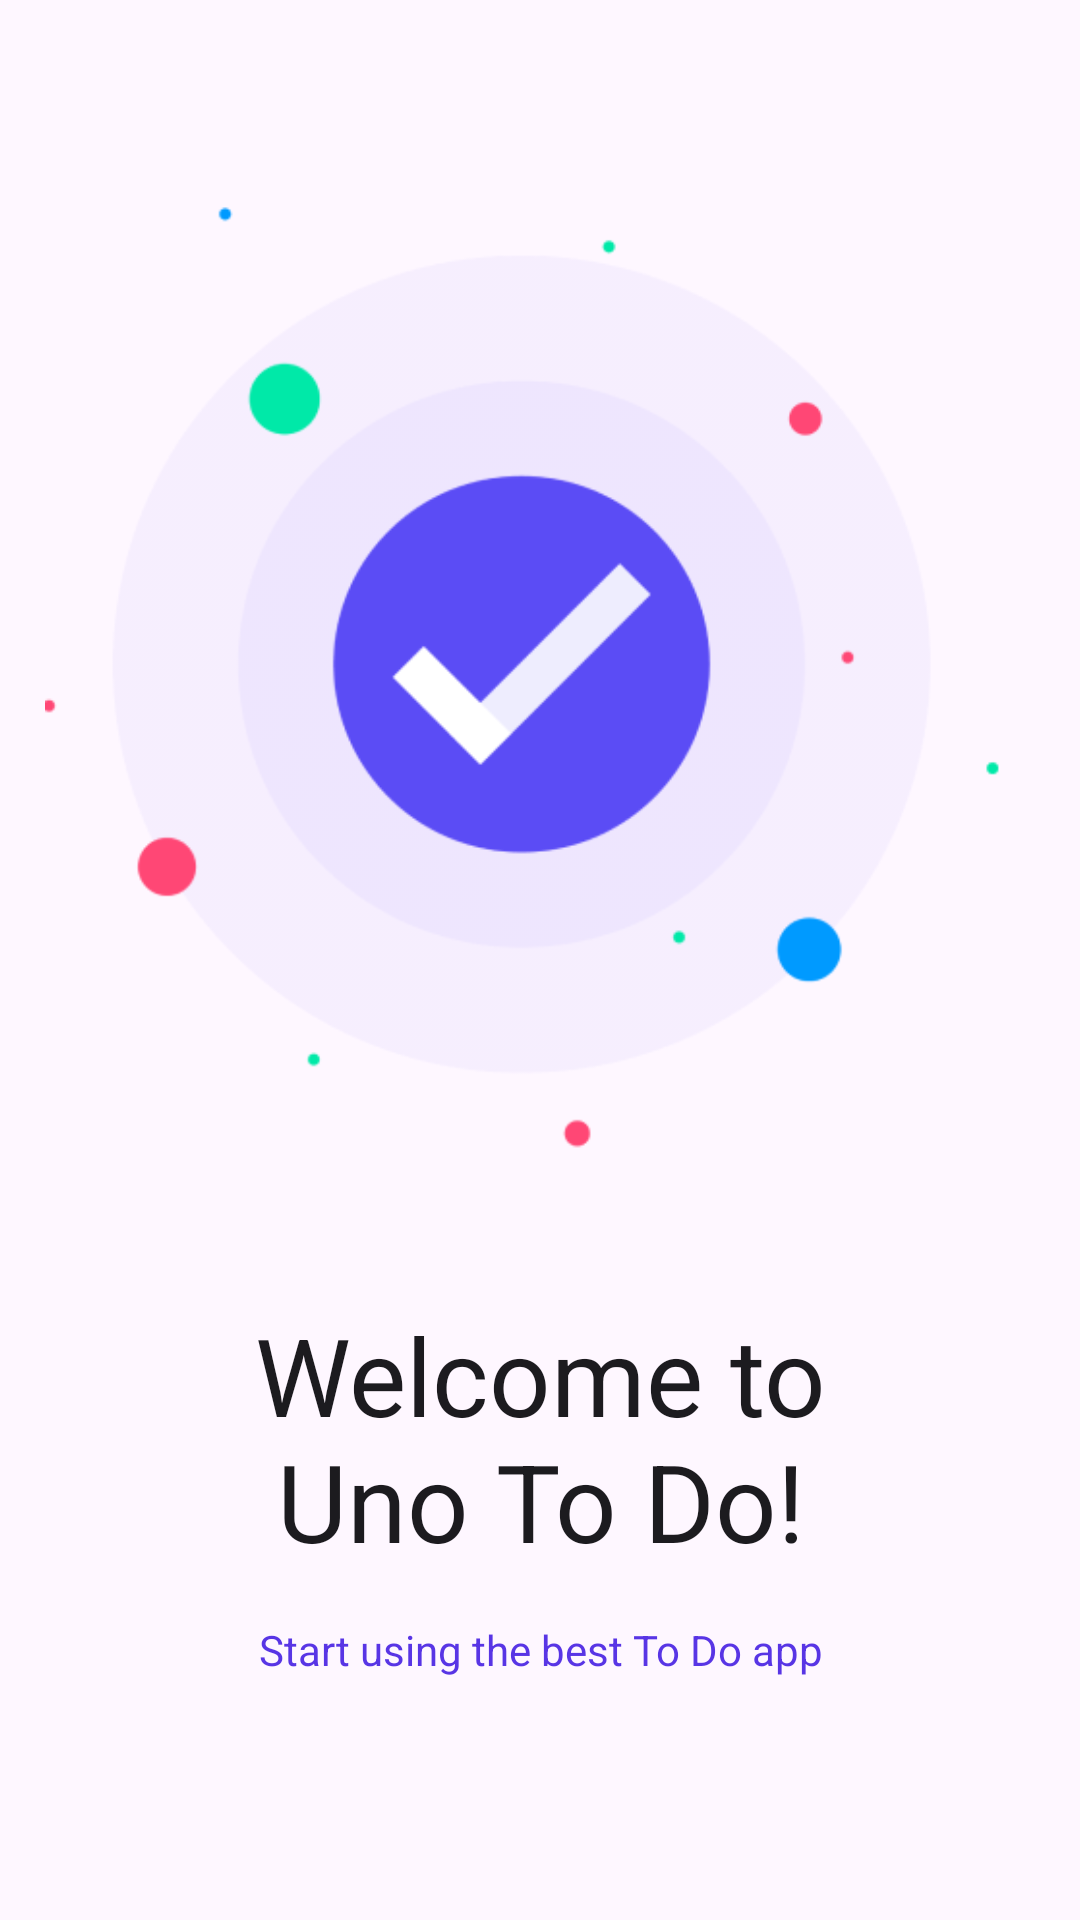

Android layout source for this screen:
<!-- AndroidManifest.xml: application theme Theme.TodoList -->
<!-- res/layout/fragment_greetings.xml -->
<?xml version="1.0" encoding="utf-8"?>
<LinearLayout xmlns:android="http://schemas.android.com/apk/res/android"
    xmlns:tools="http://schemas.android.com/tools"
    android:layout_width="match_parent"
    android:layout_height="match_parent"
    android:orientation="vertical"
    tools:context=".greetings.presentation.GreetingsFragment">

    <ImageView
        android:id="@+id/imageView"
        style="@style/LargeImageView"
        android:layout_marginTop="@dimen/greetings_image_margin_top"
        android:contentDescription="@string/greetings_image"
        android:src="@drawable/welcome_uno" />

    <TextView
        android:id="@+id/greetingsTextView"
        style="@style/TitleTextViewStyle"
        android:layout_marginHorizontal="@dimen/greetings_margin"
        android:layout_marginTop="@dimen/greetings_margin"
        android:text="@string/greetings" />

    <TextView
        android:id="@+id/hintTextView"
        style="@style/AppTextViewStyle"
        android:layout_marginTop="@dimen/greetings_hint_margin_top"
        android:text="@string/hint"
        android:textColor="?attr/colorPrimaryVariant"/>

    <Button
        android:id="@+id/getStartedButton"
        style="@style/LargeButton"
        android:layout_marginTop="@dimen/greetings_button_margin_top"
        android:text="@string/get_started" />

</LinearLayout>
<!-- resources referenced by this layout -->
<resources>
  <dimen name="greetings_button_margin_top">80dp</dimen>
  <dimen name="greetings_hint_margin_top">16dp</dimen>
  <dimen name="greetings_image_margin_top">64dp</dimen>
  <dimen name="greetings_margin">40dp</dimen>
  <!-- drawable welcome_uno: png bitmap (drawable, 24717 bytes) -->
  <string name="get_started">Get started</string>
  <string name="greetings">Welcome to\nUno To Do!</string>
  <string name="greetings_image">Greetings image</string>
  <string name="hint">Start using the best To Do app</string>
  <style name="AppTextViewStyle" parent="Widget.AppCompat.TextView">
          <item name="android:textAlignment">center</item>
          <item name="android:textColor">@color/on_surface</item>
          <item name="android:layout_height">wrap_content</item>
          <item name="android:layout_width">wrap_content</item>
          <item name="android:ellipsize">end</item>
      </style>
  <style name="LargeButton" parent="Widget.Material3.Button">
          <item name="android:layout_height">wrap_content</item>
          <item name="android:layout_width">match_parent</item>
          <item name="android:layout_marginStart">@dimen/large_button_margin_horizontal</item>
          <item name="android:layout_marginEnd">@dimen/large_button_margin_horizontal</item>
      </style>
  <style name="LargeImageView">
          <item name="android:layout_height">@dimen/large_image_size</item>
          <item name="android:layout_width">@dimen/large_image_size</item>
          <item name="android:layout_gravity">center</item>
      </style>
  <style name="TitleTextViewStyle" parent="AppTextViewStyle">
          <item name="android:textSize">@dimen/title_text_size</item>
      </style>
  <style name="Theme.TodoList" parent="Base.Theme.TodoList" />
  <color name="on_surface">#1C1B1F</color>
  <dimen name="large_button_margin_horizontal">40dp</dimen>
  <dimen name="large_image_size">330dp</dimen>
  <dimen name="title_text_size">36sp</dimen>
  <style name="Base.Theme.TodoList" parent="Theme.Material3.DayNight.NoActionBar">
          
          
          <item name="colorOnSurface">@color/on_surface</item>
          <item name="colorPrimary">@color/primary</item>
          <item name="colorPrimaryVariant">@color/primary_variant</item>
          <item name="android:layout_gravity">center</item>
      </style>
  <color name="primary">#5946D2</color>
  <color name="primary_variant">#5835E5</color>
</resources>
